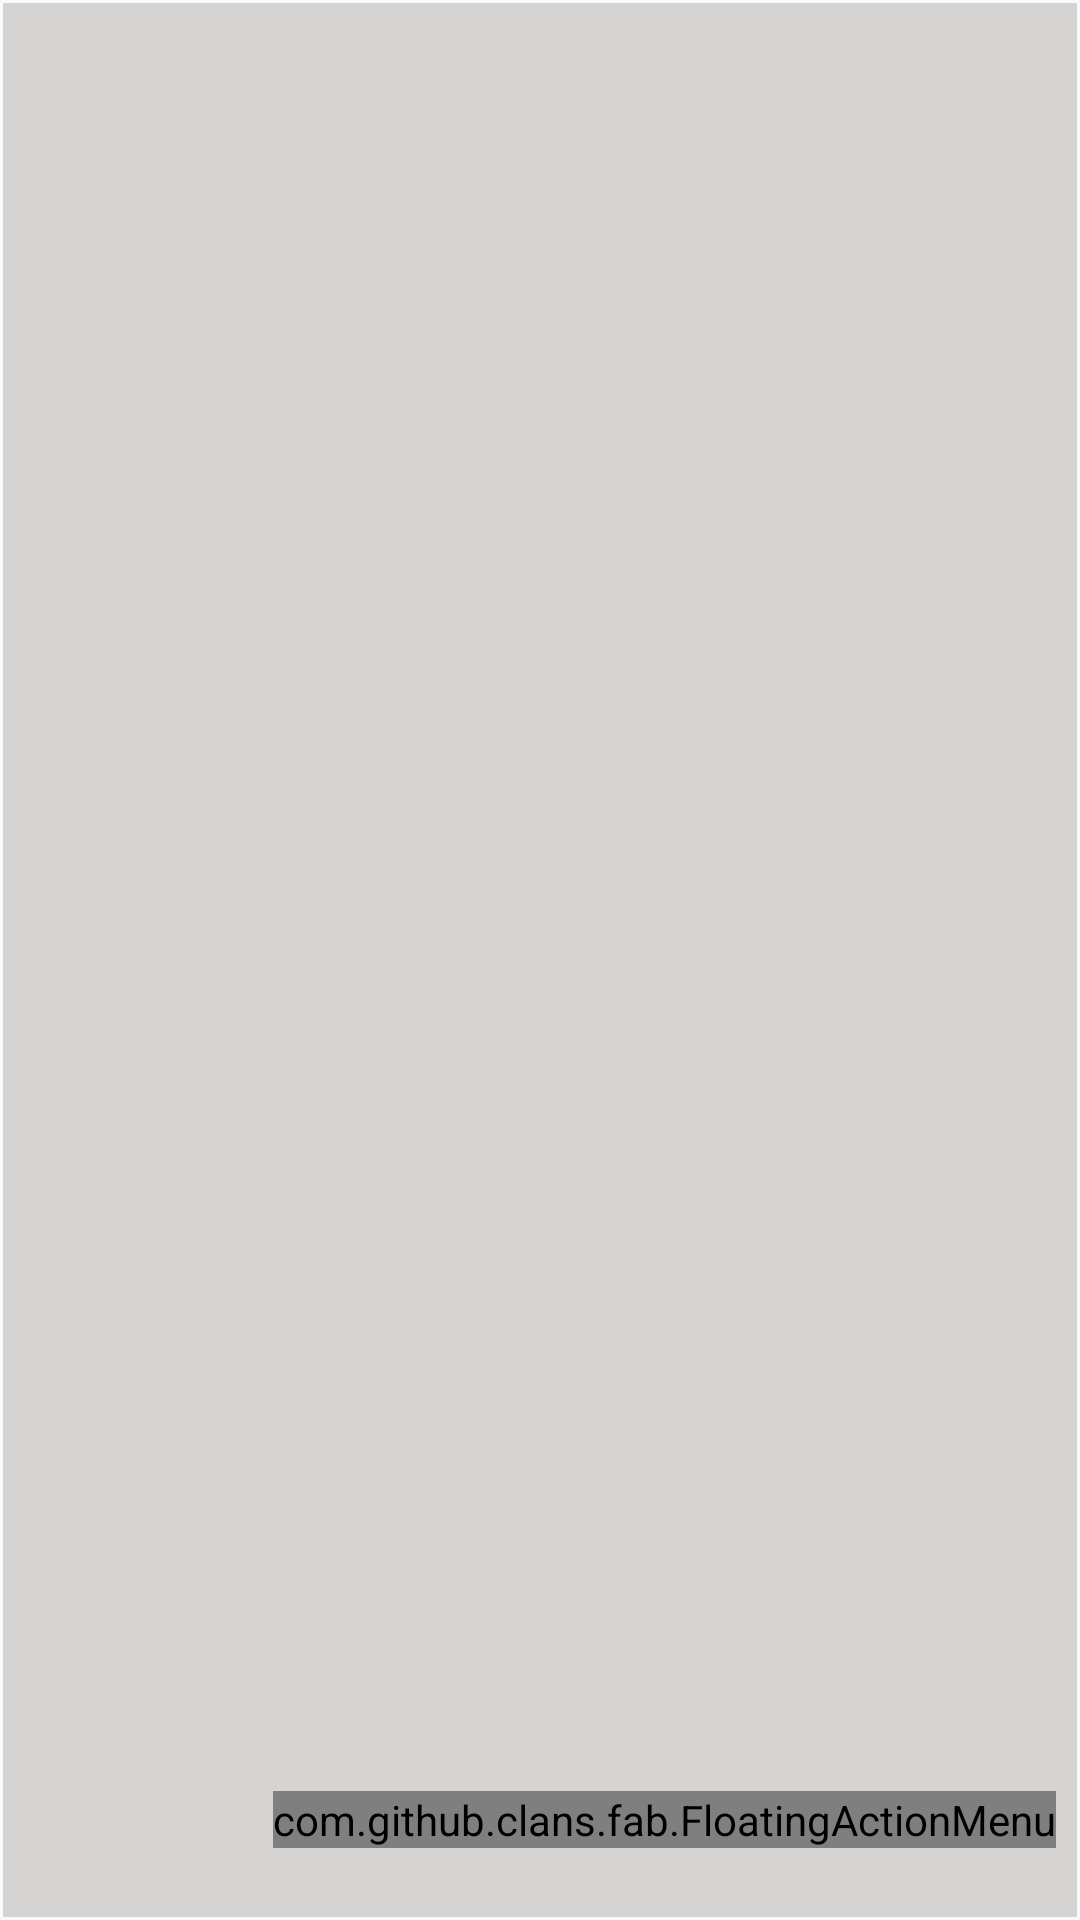

Produce the Android XML layout that renders to this screen, including the resource entries it uses.
<!-- AndroidManifest.xml: application theme AppTheme -->
<!-- res/layout/fragment_notas.xml -->
<?xml version="1.0" encoding="utf-8"?>
<androidx.constraintlayout.widget.ConstraintLayout
    xmlns:android="http://schemas.android.com/apk/res/android"
    xmlns:app="http://schemas.android.com/apk/res-auto"
    xmlns:tools="http://schemas.android.com/tools"
    xmlns:fab="http://schemas.android.com/tools"
    android:layout_width="match_parent"
    android:layout_height="match_parent"
    tools:context=".fragment.NotasFragment">

    <androidx.recyclerview.widget.RecyclerView
        android:id="@+id/recyclerView"
        android:layout_width="0dp"
        android:layout_height="0dp"
        android:layout_marginStart="1dp"
        android:layout_marginTop="1dp"
        android:layout_marginEnd="1dp"
        android:layout_marginBottom="1dp"
        android:background="@color/cinza_escuro"
        android:layoutAnimation="@anim/layout_left"
        app:layout_constraintBottom_toBottomOf="parent"
        app:layout_constraintEnd_toEndOf="parent"
        app:layout_constraintStart_toStartOf="parent"
        app:layout_constraintTop_toTopOf="parent">

    </androidx.recyclerview.widget.RecyclerView>

















    <com.github.clans.fab.FloatingActionMenu
        android:id="@+id/fabmenuPasta"
        android:layout_width="wrap_content"
        android:layout_height="wrap_content"
        android:layout_alignParentRight="true"
        android:layout_alignParentBottom="true"
        android:layout_marginBottom="24dp"
        app:layout_constraintBottom_toBottomOf="parent"
        app:layout_constraintEnd_toEndOf="parent"
        app:layout_constraintHorizontal_bias="0.92"
        app:layout_constraintStart_toStartOf="parent"
        fab:menu_animationDelayPerItem="50"
        fab:menu_backgroundColor="@android:color/transparent"
        fab:menu_buttonSpacing="0dp"
        fab:menu_colorNormal="#DA4336"
        fab:menu_colorPressed="#E75043"
        fab:menu_colorRipple="#99FFFFFF"
        fab:menu_fab_hide_animation="@anim/layout_left"
        fab:menu_fab_label="your_label_here"
        fab:menu_fab_show_animation="@anim/fab_scale_down"
        fab:menu_fab_size="normal"
        fab:menu_icon="@drawable/fab_add"
        fab:menu_labels_colorNormal="#333333"
        fab:menu_labels_colorPressed="#444444"
        fab:menu_labels_colorRipple="#66FFFFFF"
        fab:menu_labels_cornerRadius="3dp"
        fab:menu_labels_ellipsize="none"
        fab:menu_labels_hideAnimation="@anim/fab_scale_up"
        fab:menu_labels_margin="0dp"
        fab:menu_labels_maxLines="-1"
        fab:menu_labels_padding="8dp"
        fab:menu_labels_paddingBottom="4dp"
        fab:menu_labels_paddingLeft="8dp"
        fab:menu_labels_paddingRight="8dp"
        fab:menu_labels_paddingTop="4dp"
        fab:menu_labels_position="left"
        fab:menu_labels_showAnimation="@anim/fab_scale_down"
        fab:menu_labels_showShadow="true"
        fab:menu_labels_singleLine="false"
        fab:menu_labels_style="@style/Widget.Design.FloatingActionButton"
        fab:menu_labels_textColor="#FFFFFF"
        fab:menu_labels_textSize="14sp"
        fab:menu_openDirection="up"
        fab:menu_shadowColor="#66000000"
        fab:menu_shadowRadius="4dp"
        fab:menu_shadowXOffset="1dp"
        fab:menu_shadowYOffset="3dp"
        fab:menu_showShadow="true">

        <com.github.clans.fab.FloatingActionButton
            android:id="@+id/fabmenu_Pesquisaitem"
            android:layout_width="wrap_content"
            android:layout_height="wrap_content"
            android:src="@drawable/ic_search_24"
            fab:fab_label="Menu item 1"
            fab:fab_size="mini" />
        <com.github.clans.fab.FloatingActionButton
            android:id="@+id/fabmenu_itemadd"
            android:layout_width="wrap_content"
            android:layout_height="wrap_content"
            android:src="@drawable/ic_message_24"
            fab:fab_label="Menu item 1"
            fab:fab_size="mini" />

    </com.github.clans.fab.FloatingActionMenu>
</androidx.constraintlayout.widget.ConstraintLayout>
<!-- resources referenced by this layout -->
<resources>
  <color name="cinza_escuro">#D6D3D3</color>
  <style name="AppTheme" parent="Theme.AppCompat.Light.NoActionBar">
          
          <item name="colorPrimary">@color/colorPrimary</item>
          <item name="colorPrimaryDark">@color/colorPrimaryDark</item>
          <item name="colorAccent">@color/colorAccent</item>
      </style>
  <color name="colorPrimary">#005f63</color>
  <color name="colorPrimaryDark">#005f63</color>
  <color name="colorAccent">#d9823b</color>
</resources>
